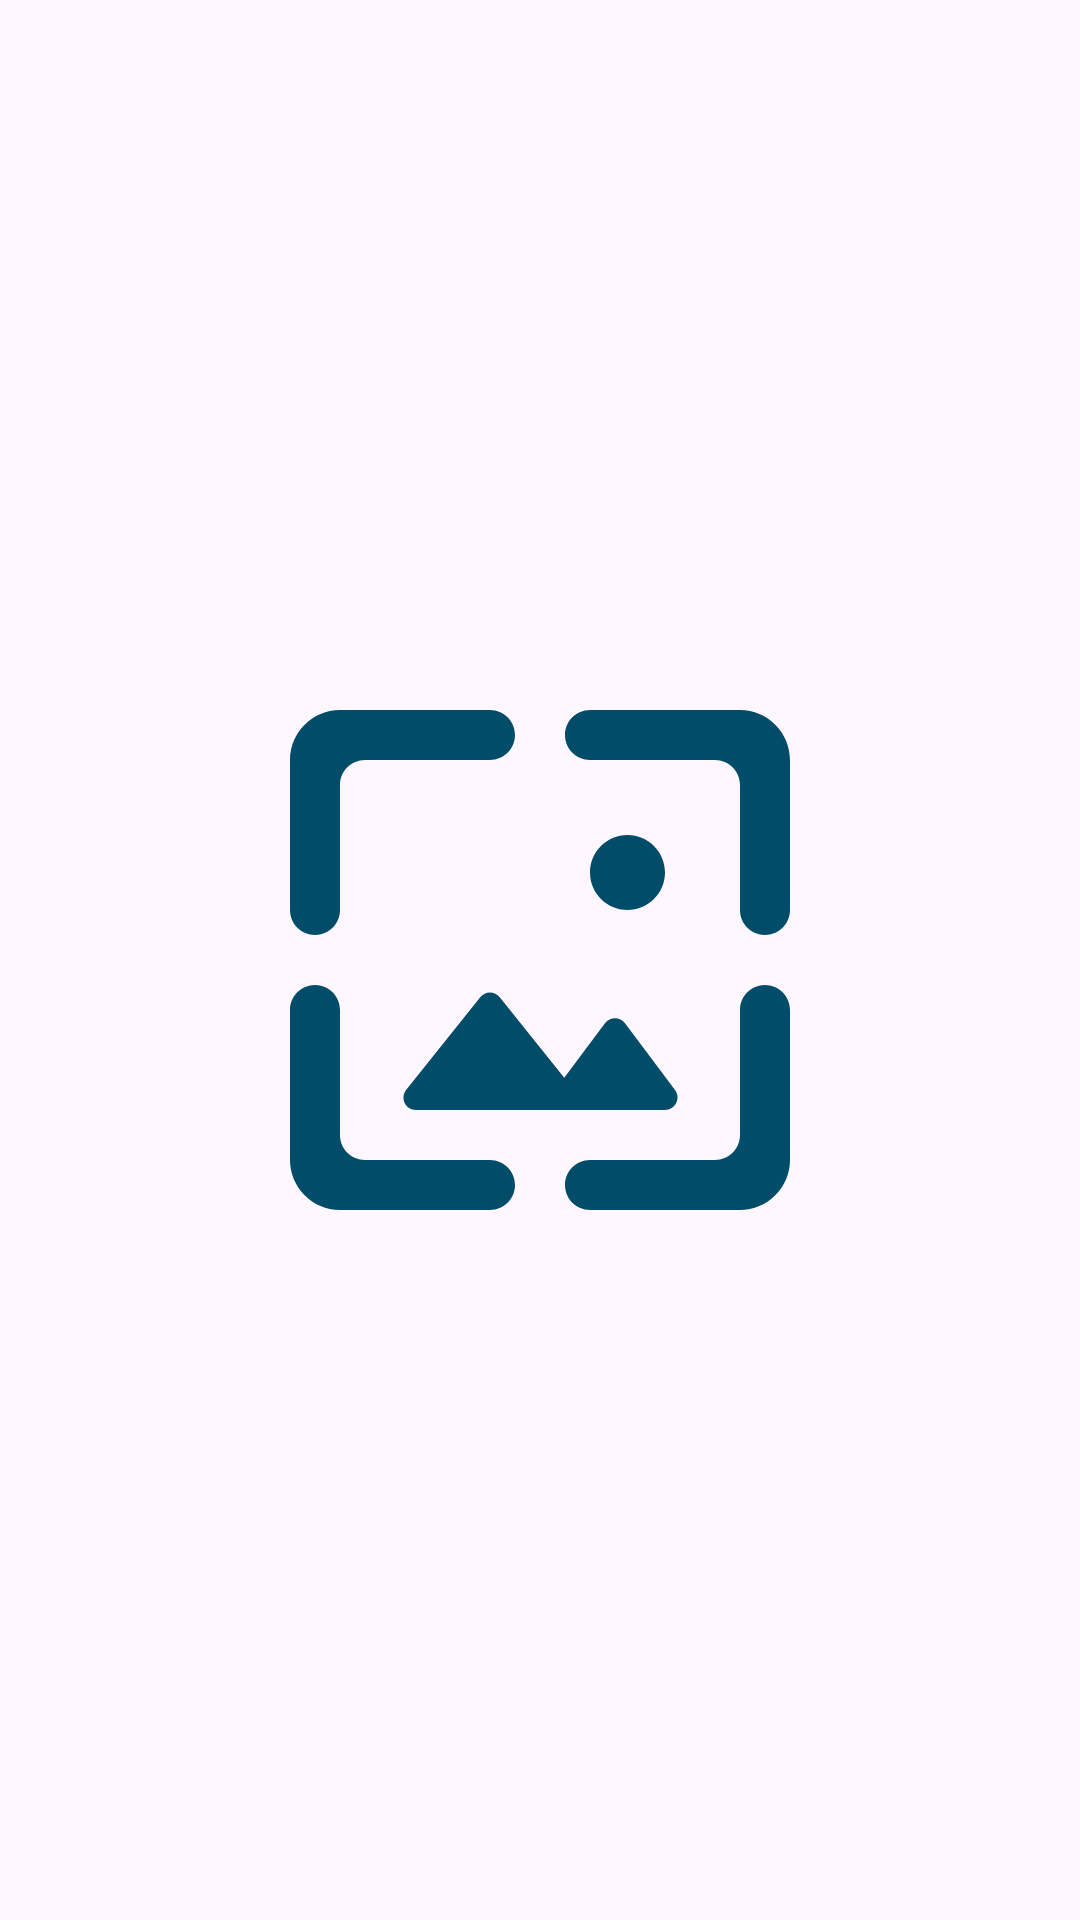

Produce the Android XML layout that renders to this screen, including the resource entries it uses.
<!-- AndroidManifest.xml: application theme Theme.Customisation -->
<!-- res/layout/wallpaper_fragment.xml -->
<?xml version="1.0" encoding="utf-8"?>
<FrameLayout xmlns:android="http://schemas.android.com/apk/res/android"
    xmlns:tools="http://schemas.android.com/tools"
    android:id="@+id/wallpaper_frag"
    android:layout_width="match_parent"
    android:layout_height="match_parent">

    <ImageView
        android:id="@+id/w"
        android:layout_width="200dp"
        android:layout_height="200dp"
        android:layout_gravity="center"
        android:src="@drawable/round_wallpaper_24" />
</FrameLayout>
<!-- resources referenced by this layout -->
<resources>
  <!-- drawable round_wallpaper_24 (drawable) -->
  <vector xmlns:android="http://schemas.android.com/apk/res/android"
      android:width="24dp"
      android:height="24dp"
      android:tint="@color/icon_colors"
      android:viewportWidth="24"
      android:viewportHeight="24">
      <path
          android:fillColor="@android:color/white"
          android:pathData="M4,5c0,-0.55 0.45,-1 1,-1h5c0.55,0 1,-0.45 1,-1s-0.45,-1 -1,-1L4,2c-1.1,0 -2,0.9 -2,2v6c0,0.55 0.45,1 1,1s1,-0.45 1,-1L4,5zM9.61,13.49l-2.96,3.7c-0.26,0.33 -0.03,0.81 0.39,0.81L17,18c0.41,0 0.65,-0.47 0.4,-0.8l-2,-2.67c-0.2,-0.27 -0.6,-0.27 -0.8,0l-1.63,2.18 -2.58,-3.22c-0.2,-0.25 -0.58,-0.25 -0.78,0zM17,8.5c0,-0.83 -0.67,-1.5 -1.5,-1.5S14,7.67 14,8.5s0.67,1.5 1.5,1.5S17,9.33 17,8.5zM20,2h-6c-0.55,0 -1,0.45 -1,1s0.45,1 1,1h5c0.55,0 1,0.45 1,1v5c0,0.55 0.45,1 1,1s1,-0.45 1,-1L22,4c0,-1.1 -0.9,-2 -2,-2zM20,19c0,0.55 -0.45,1 -1,1h-5c-0.55,0 -1,0.45 -1,1s0.45,1 1,1h6c1.1,0 2,-0.9 2,-2v-6c0,-0.55 -0.45,-1 -1,-1s-1,0.45 -1,1v5zM3,13c-0.55,0 -1,0.45 -1,1v6c0,1.1 0.9,2 2,2h6c0.55,0 1,-0.45 1,-1s-0.45,-1 -1,-1L5,20c-0.55,0 -1,-0.45 -1,-1v-5c0,-0.55 -0.45,-1 -1,-1z" />
  </vector>
  <style name="Theme.Customisation" parent="Base.Theme.Customisation" />
  <color name="icon_colors">@android:color/system_accent1_700</color>
  <style name="Base.Theme.Customisation" parent="Theme.Material3.Light.NoActionBar">
          
          
          <item name="colorPrimary">@color/colorPrimary</item>
          <item name="colorOnPrimary">@color/colorOnPrimary</item>
          <item name="colorPrimaryContainer">#ffffff</item>
      </style>
  <color name="colorPrimary">@android:color/system_accent1_600</color>
  <color name="colorOnPrimary">@android:color/system_accent1_0</color>
</resources>
